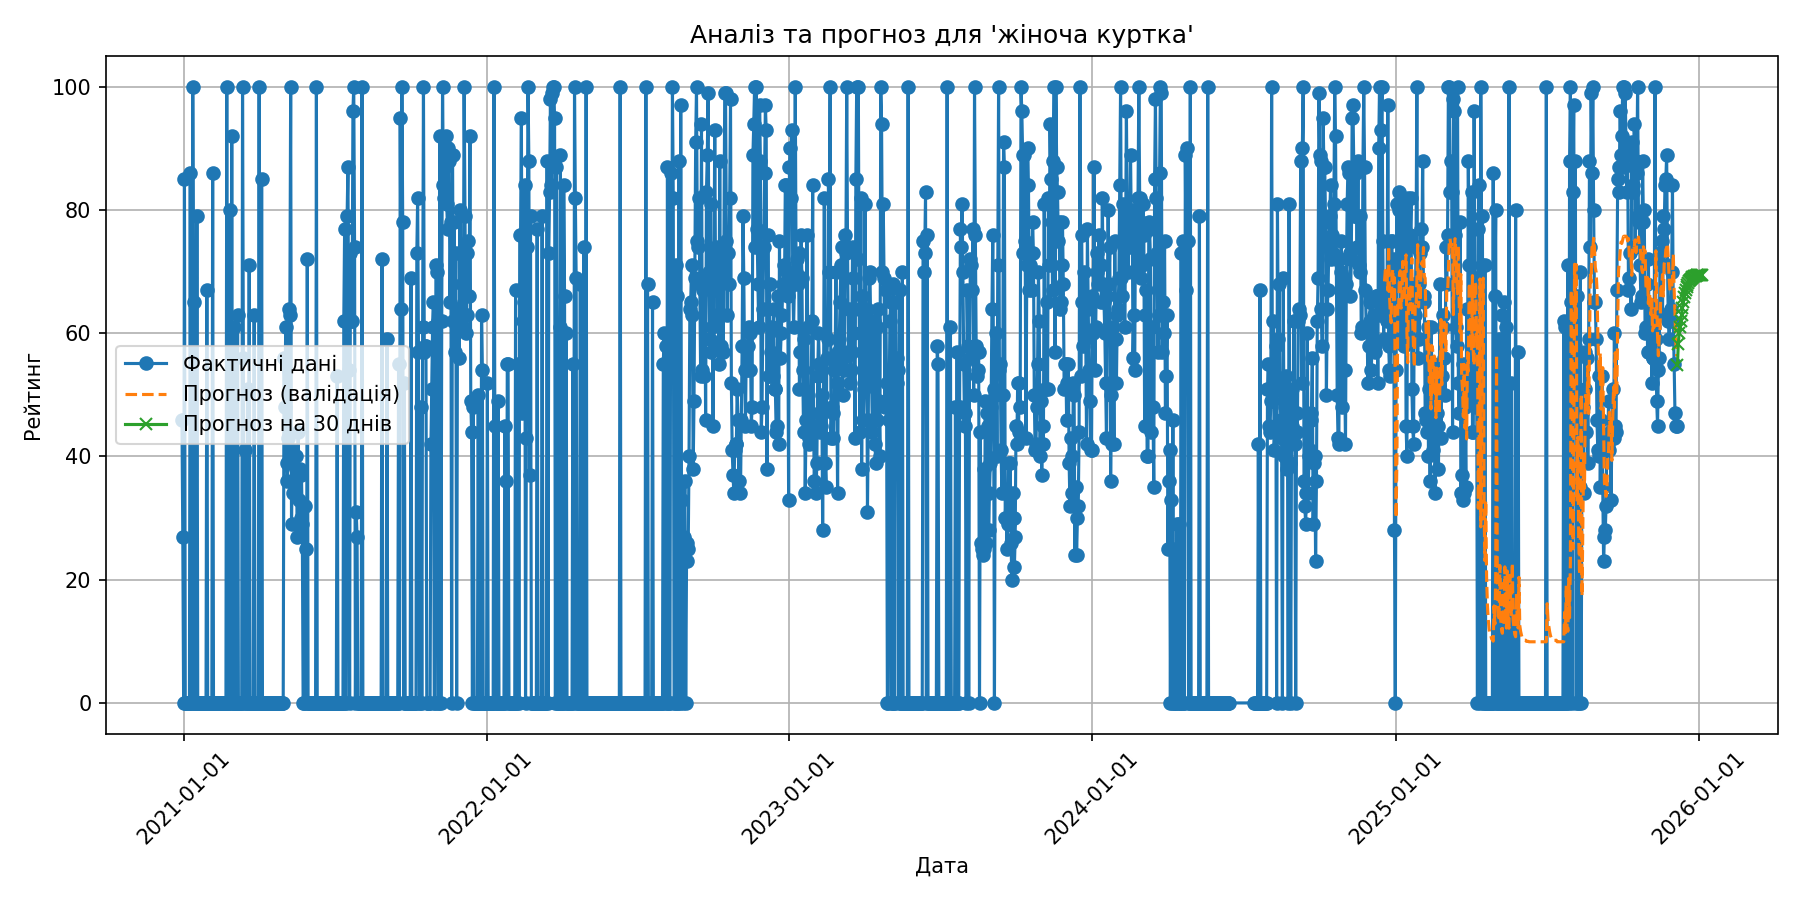

Values plotted in this chart, from the file beside it:
date, forecast
2025-12-06, 54.78
2025-12-07, 58.29
2025-12-08, 60.01
2025-12-09, 61.08
2025-12-10, 62.02
2025-12-11, 63.03
2025-12-12, 64.09
2025-12-13, 65.03
2025-12-14, 65.82
2025-12-15, 66.46
2025-12-16, 66.99
2025-12-17, 67.44
2025-12-18, 67.84
2025-12-19, 68.16
2025-12-20, 68.42
2025-12-21, 68.63
2025-12-22, 68.8
2025-12-23, 68.94
2025-12-24, 69.06
2025-12-25, 69.15
2025-12-26, 69.23
2025-12-27, 69.29
2025-12-28, 69.34
2025-12-29, 69.39
2025-12-30, 69.42
2025-12-31, 69.45
2026-01-01, 69.47
2026-01-02, 69.49
2026-01-03, 69.5
2026-01-04, 69.51
